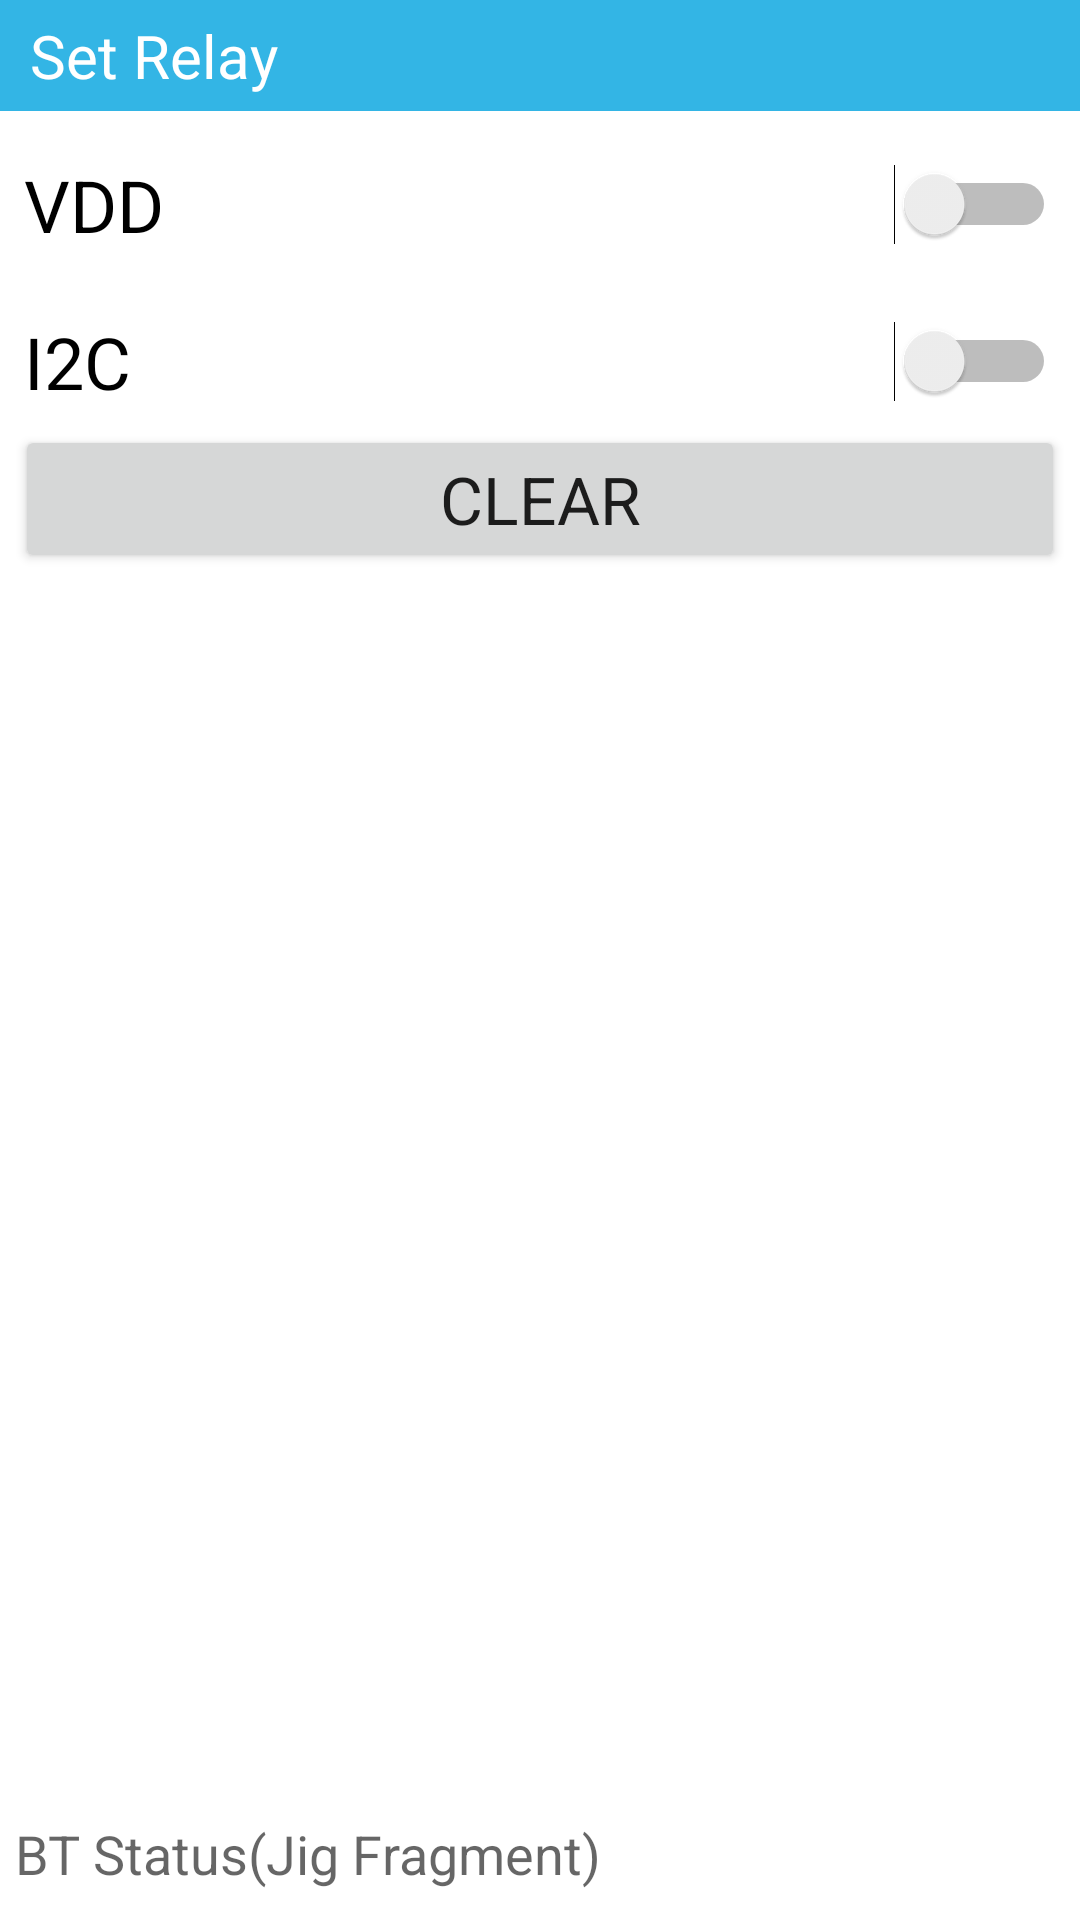

Write the Android layout XML for this screen, with the resource values it uses.
<!-- AndroidManifest.xml: application theme Theme.NavDrawer -->
<!-- res/layout/fragment_jig.xml -->
<?xml version="1.0" encoding="utf-8"?>
<LinearLayout xmlns:android="http://schemas.android.com/apk/res/android"
    xmlns:app="http://schemas.android.com/apk/res-auto"
    xmlns:tools="http://schemas.android.com/tools"
    android:layout_width="match_parent"
    android:layout_height="match_parent"
    android:orientation="vertical"
    tools:context=".ui.jig.JigFragment">

    <TextView
        android:id="@+id/textView2"
        android:layout_width="match_parent"
        android:layout_height="wrap_content"
        android:background="@android:color/holo_blue_light"
        android:paddingLeft="10dp"
        android:paddingTop="5dp"
        android:paddingBottom="5dp"
        android:text="Set Relay"
        android:textAppearance="@style/TextAppearance.AppCompat.Large"
        android:textColor="@color/white"
        android:textSize="20sp" />

    <Space
        android:layout_width="match_parent"
        android:layout_height="10dp"
        android:paddingLeft="5dp" />

    <Switch
        android:id="@+id/swVdd"
        android:layout_width="match_parent"
        android:layout_height="wrap_content"
        android:paddingLeft="8dp"
        android:paddingTop="5dp"
        android:paddingRight="8dp"
        android:paddingBottom="5dp"
        android:switchTextAppearance="@style/TextAppearance.AppCompat.Large"
        android:text="VDD"
        android:textSize="24sp" />

    <Space
        android:layout_width="match_parent"
        android:layout_height="10dp"
        android:paddingLeft="5dp" />

    <Switch
        android:id="@+id/swI2c"
        android:layout_width="match_parent"
        android:layout_height="wrap_content"
        android:paddingLeft="8dp"
        android:paddingTop="5dp"
        android:paddingRight="8dp"
        android:paddingBottom="5dp"
        android:showText="false"
        android:switchTextAppearance="@style/TextAppearance.AppCompat.Large"
        android:text="I2C"
        android:textSize="24sp" />

    <Button
        android:id="@+id/btnClearRelays"
        android:layout_width="match_parent"
        android:layout_height="wrap_content"
        android:layout_marginHorizontal="5dp"
        android:paddingVertical="10dp"
        android:text="Clear"
        android:textAllCaps="true"
        android:textAppearance="@style/TextAppearance.AppCompat.Large" />

    <Space
        android:layout_width="match_parent"
        android:layout_height="10dp"
        android:paddingLeft="5dp" />

    <LinearLayout
        android:id="@+id/linearWrappernJig"
        android:layout_width="match_parent"
        android:layout_height="match_parent"
        android:orientation="vertical">

        <LinearLayout
            android:id="@+id/linearEmpty"
            android:layout_width="match_parent"
            android:layout_height="match_parent"
            android:layout_weight="1"
            android:orientation="vertical">

        </LinearLayout>

        <TextView
            android:id="@+id/tvStatSettings"
            android:layout_width="match_parent"
            android:layout_height="wrap_content"
            android:paddingLeft="5dp"
            android:paddingTop="5dp"
            android:paddingBottom="10dp"
            android:text="BT Status(Jig Fragment)"
            android:textAppearance="@style/TextAppearance.AppCompat.Medium" />
    </LinearLayout>

</LinearLayout>
<!-- resources referenced by this layout -->
<resources>
  <style name="Theme.NavDrawer" parent="Theme.MaterialComponents.DayNight.DarkActionBar">
          
          <item name="colorPrimary">@color/purple_500</item>
          <item name="colorPrimaryVariant">@color/purple_700</item>
          <item name="colorOnPrimary">@color/white</item>
          
          <item name="colorSecondary">@color/teal_200</item>
          <item name="colorSecondaryVariant">@color/teal_700</item>
          <item name="colorOnSecondary">@color/black</item>
          
          <item name="android:statusBarColor" tools:targetApi="l">?attr/colorPrimaryVariant</item>
          
      </style>
  <!-- not gathered from this repository: default colours our renderer supplied (Android Studio template values) -->
  <color name="purple_500">#FF6200EE</color>
  <color name="purple_700">#FF3700B3</color>
  <color name="teal_200">#FF03DAC5</color>
  <color name="teal_700">#FF018786</color>
  <color name="black">#FF000000</color>
  <color name="white">#FFFFFFFF</color>
</resources>
